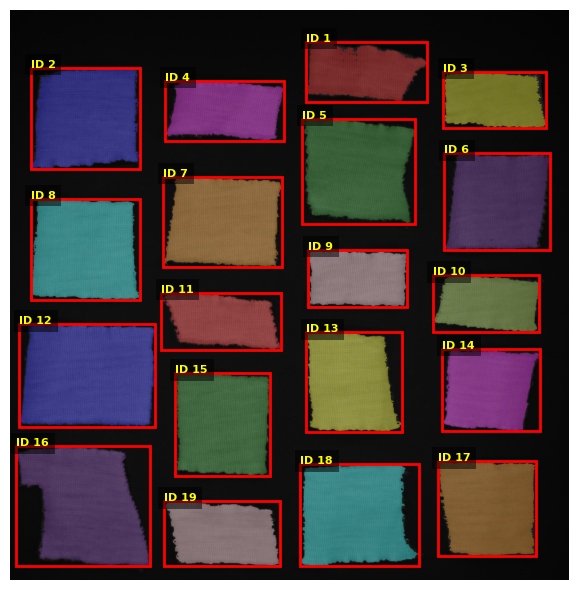

Data behind this chart, as committed beside it:
label, area, perimeter, solidity, corners, area_size, size_normalized, corners_normalized, width, height, perfect_area, width_to_height_ratio, area_normalized, category
1, 775.6, 23.02, 0.8991, 94, 40, 28.74, 0.5875, 6.16, 3.05, 1600, False, 0.4848, NO_CATEGORY
2, 1428, 25.99, 0.9371, 111, 40, 52.9, 0.6937, 5.53, 5.18, 1600, True, 0.8923, NO_CATEGORY
3, 751.2, 19.72, 0.9313, 78, 40, 27.84, 0.4875, 5.23, 2.88, 1600, False, 0.4695, NO_CATEGORY
4, 864.6, 18.77, 0.91, 76, 40, 32.04, 0.475, 6.02, 3.07, 1600, False, 0.5404, NO_CATEGORY
5, 1481, 24.24, 0.9164, 86, 40, 54.87, 0.5375, 5.75, 5.35, 1600, True, 0.9255, NO_CATEGORY
6, 1308, 21.99, 0.938, 77, 40, 48.48, 0.4813, 5.38, 4.96, 1600, True, 0.8176, NO_CATEGORY
7, 1390, 23.01, 0.936, 88, 40, 51.5, 0.55, 6.04, 4.6, 1600, False, 0.8686, NO_CATEGORY
8, 1490, 23.63, 0.9464, 70, 40, 55.23, 0.4375, 5.55, 5.18, 1600, True, 0.9315, NO_CATEGORY
9, 772, 17.11, 0.9366, 43, 40, 28.61, 0.2687, 5.03, 2.9, 1600, False, 0.4825, NO_CATEGORY
10, 744.7, 16.89, 0.9411, 58, 40, 27.59, 0.3625, 5.43, 2.9, 1600, False, 0.4654, NO_CATEGORY
11, 767.7, 19.47, 0.9254, 72, 40, 28.45, 0.45, 6.09, 2.92, 1600, False, 0.4798, NO_CATEGORY
12, 1925, 25.44, 0.9618, 71, 40, 71.33, 0.4437, 6.93, 5.23, 1600, False, 1.203, NO_CATEGORY
13, 1185, 21.68, 0.9273, 74, 40, 43.93, 0.4625, 4.89, 5.06, 1600, True, 0.7409, NO_CATEGORY
14, 970.9, 19.31, 0.921, 67, 40, 35.98, 0.4188, 4.99, 4.2, 1600, False, 0.6068, NO_CATEGORY
15, 1357, 22.55, 0.951, 71, 40, 50.27, 0.4437, 4.82, 5.23, 1600, True, 0.8479, NO_CATEGORY
16, 1741, 27.87, 0.8903, 106, 40, 64.5, 0.6625, 6.8, 6.11, 1600, False, 1.088, NO_CATEGORY
17, 1249, 22.43, 0.9432, 88, 40, 46.29, 0.55, 4.99, 4.82, 1600, True, 0.7807, NO_CATEGORY
18, 1502, 25.25, 0.9002, 85, 40, 55.66, 0.5312, 6.02, 5.19, 1600, False, 0.9387, NO_CATEGORY
19, 922.6, 19.75, 0.9326, 68, 40, 34.19, 0.425, 5.9, 3.31, 1600, False, 0.5766, NO_CATEGORY
